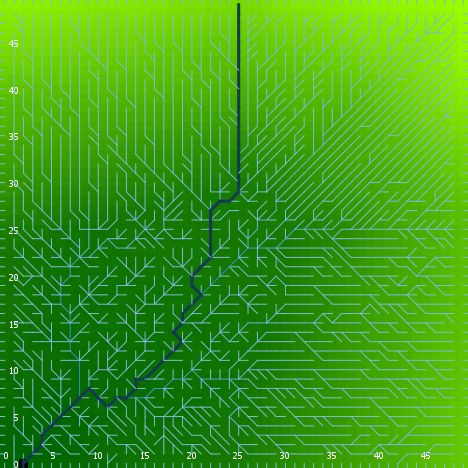

Values plotted in this chart, from the file beside it:
export-world data (NetLogo 6.0.4)
land.nlogo
01/13/2020 23:38:36:333 +0000
RANDOM STATE
0 0 -1727483681 79 -1.171214434466811 fa…
GLOBALS
min-pxcor, max-pxcor, min-pycor, max-pycor, perspective, subject, nextIndex, directed-links, ticks, algorithm-style, continentality, display-mode, do-fill-sinks, elevationdistribution, elevationnoise, elevationsmoothstep, featureanglerange, landoceanratio, maxdist, maxelevation, minelevation, numcontinents, numoceans, numranges
0, 49, 0, 49, 0, nobody, 2600, "UNDIRECTED", -1, "C#", 2721, "terrain", true, [2.8093172351240914 1.7591256182165154 0…, 0.4067, 1, 4.087, 0.9996, 34.65, 5.385, -0.003203, 7, 3, 0
TURTLES
who, color, heading, xcor, ycor, shape, label, label-color, breed, hidden?, size, pen-size, pen-mode, points
0, 105, 138, 18, 1, "default", "", 9.9, {breed flowholders}, true, 1, 1, "up", 
1, 85, 129, 24, 30, "default", "", 9.9, {breed flowholders}, true, 1, 1, "up", 
2, 75, 239, 29, 27, "default", "", 9.9, {breed flowholders}, true, 1, 1, "up", 
3, 55, 310, 25, 44, "default", "", 9.9, {breed flowholders}, true, 1, 1, "up", 
4, 65, 27, 7, 38, "default", "", 9.9, {breed flowholders}, true, 1, 1, "up", 
5, 35, 290, 42, 20, "default", "", 9.9, {breed flowholders}, true, 1, 1, "up", 
6, 135, 1, 17, 10, "default", "", 9.9, {breed flowholders}, true, 1, 1, "up", 
7, 105, 194, 4, 6, "default", "", 9.9, {breed flowholders}, true, 1, 1, "up", 
8, 35, 355, 6, 38, "default", "", 9.9, {breed flowholders}, true, 1, 1, "up", 
9, 45, 28, 33, 26, "default", "", 9.9, {breed flowholders}, true, 1, 1, "up", 
10, 115, 161, 35, 28, "default", "", 9.9, {breed flowholders}, true, 1, 1, "up", 
11, 55, 303, 38, 46, "default", "", 9.9, {breed flowholders}, true, 1, 1, "up", 
12, 115, 192, 8, 6, "default", "", 9.9, {breed flowholders}, true, 1, 1, "up", 
13, 5, 107, 47, 34, "default", "", 9.9, {breed flowholders}, true, 1, 1, "up", 
14, 97, 180, 32, 0, "line half", "", 9.9, {breed flowholders}, false, 1, 1, "up", 
15, 97, 270, 0, 6, "line half", "", 9.9, {breed flowholders}, false, 1, 1, "up", 
16, 15, 134, 6, 1, "default", "", 9.9, {breed flowholders}, true, 1, 1, "up", 
17, 35, 303, 15, 9, "default", "", 9.9, {breed flowholders}, true, 1, 1, "up", 
18, 95, 219, 28, 36, "default", "", 9.9, {breed flowholders}, true, 1, 1, "up", 
19, 97, 90, 49, 27, "line half", "", 9.9, {breed flowholders}, false, 1, 1, "up", 
20, 75, 183, 40, 21, "default", "", 9.9, {breed flowholders}, true, 1, 1, "up", 
21, 97, 270, 0, 14, "line half", "", 9.9, {breed flowholders}, false, 1, 1, "up", 
22, 5, 93, 19, 32, "default", "", 9.9, {breed flowholders}, true, 1, 1, "up", 
23, 65, 355, 13, 7, "default", "", 9.9, {breed flowholders}, true, 1, 1, "up", 
24, 85, 174, 35, 4, "default", "", 9.9, {breed flowholders}, true, 1, 1, "up", 
25, 115, 260, 40, 36, "default", "", 9.9, {breed flowholders}, true, 1, 1, "up", 
26, 55, 157, 41, 31, "default", "", 9.9, {breed flowholders}, true, 1, 1, "up", 
27, 15, 335, 29, 3, "default", "", 9.9, {breed flowholders}, true, 1, 1, "up", 
28, 125, 184, 21, 6, "default", "", 9.9, {breed flowholders}, true, 1, 1, "up", 
29, 97, 90, 49, 7, "line half", "", 9.9, {breed flowholders}, false, 1, 1, "up", 
30, 85, 297, 25, 19, "default", "", 9.9, {breed flowholders}, true, 1, 1, "up", 
31, 125, 82, 4, 30, "default", "", 9.9, {breed flowholders}, true, 1, 1, "up", 
32, 115, 296, 10, 39, "default", "", 9.9, {breed flowholders}, true, 1, 1, "up", 
33, 105, 256, 17, 45, "default", "", 9.9, {breed flowholders}, true, 1, 1, "up", 
34, 65, 311, 4, 28, "default", "", 9.9, {breed flowholders}, true, 1, 1, "up", 
35, 135, 336, 17, 17, "default", "", 9.9, {breed flowholders}, true, 1, 1, "up", 
36, 97, 270, 0, 39, "line half", "", 9.9, {breed flowholders}, false, 1, 1, "up", 
37, 135, 293, 36, 29, "default", "", 9.9, {breed flowholders}, true, 1, 1, "up", 
38, 115, 8, 42, 40, "default", "", 9.9, {breed flowholders}, true, 1, 1, "up", 
39, 65, 341, 45, 32, "default", "", 9.9, {breed flowholders}, true, 1, 1, "up", 
40, 15, 132, 37, 37, "default", "", 9.9, {breed flowholders}, true, 1, 1, "up", 
41, 135, 344, 25, 45, "default", "", 9.9, {breed flowholders}, true, 1, 1, "up", 
42, 75, 29, 13, 47, "default", "", 9.9, {breed flowholders}, true, 1, 1, "up", 
43, 45, 282, 3, 38, "default", "", 9.9, {breed flowholders}, true, 1, 1, "up", 
44, 95, 35, 3, 2, "default", "", 9.9, {breed flowholders}, true, 1, 1, "up", 
45, 15, 102, 23, 16, "default", "", 9.9, {breed flowholders}, true, 1, 1, "up", 
46, 15, 340, 45, 34, "default", "", 9.9, {breed flowholders}, true, 1, 1, "up", 
47, 97, 180, 47, 0, "line half", "", 9.9, {breed flowholders}, false, 1, 1, "up", 
48, 35, 247, 17, 14, "default", "", 9.9, {breed flowholders}, true, 1, 1, "up", 
49, 115, 345, 16, 31, "default", "", 9.9, {breed flowholders}, true, 1, 1, "up", 
50, 35, 176, 20, 27, "default", "", 9.9, {breed flowholders}, true, 1, 1, "up", 
... 7,542 more rows
